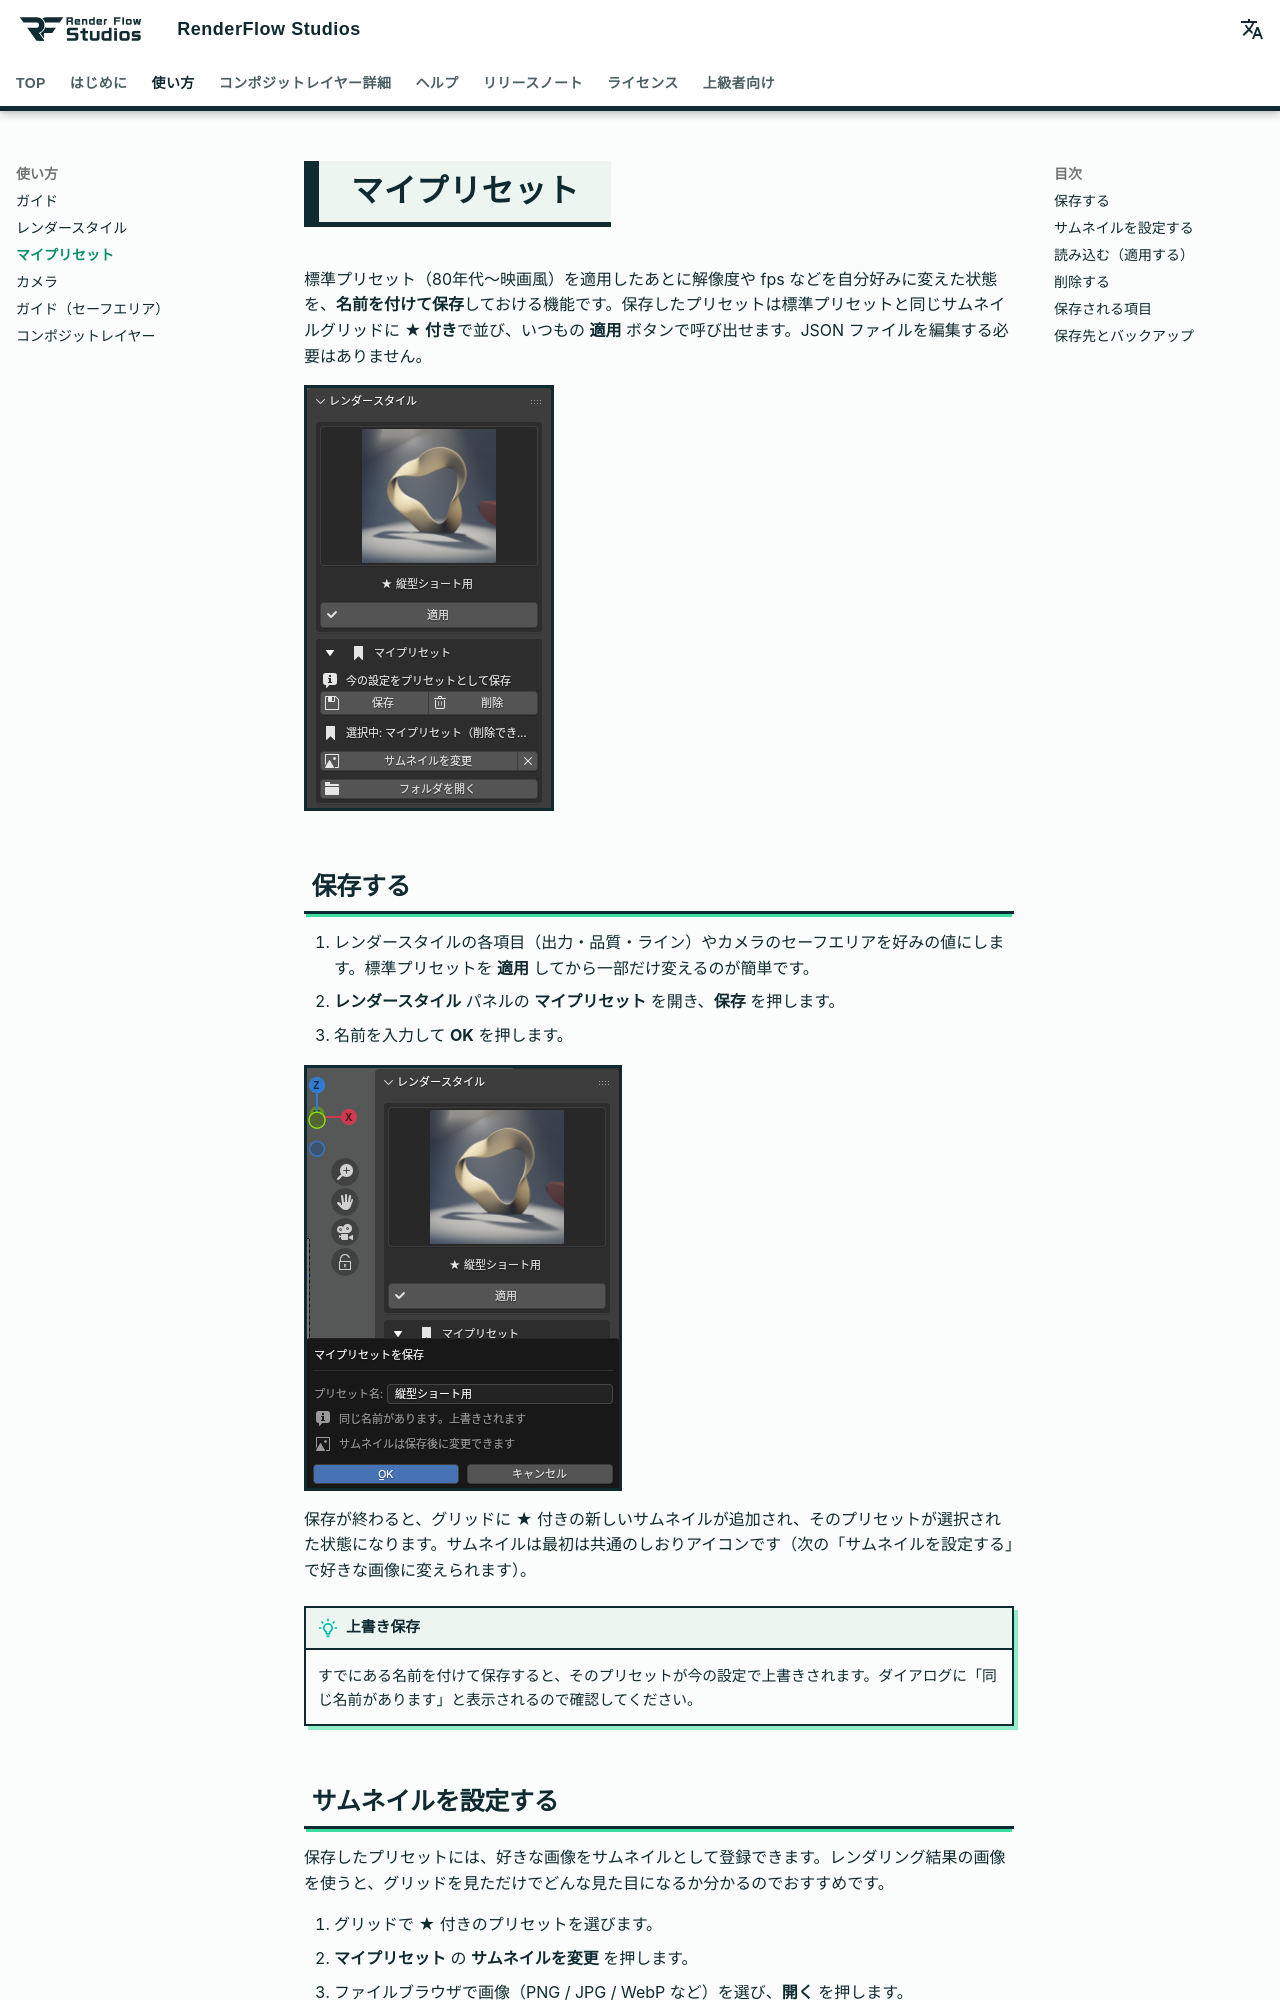

repository: nekonote-kobo/renderflow-studios · page: my_presets.html · generator: mkdocs

# マイプリセット

標準プリセット（80年代〜映画風）を適用したあとに解像度や fps などを自分好みに変えた状態を、**名前を付けて保存**しておける機能です。保存したプリセットは標準プリセットと同じサムネイルグリッドに **★ 付き**で並び、いつもの **適用** ボタンで呼び出せます。JSON ファイルを編集する必要はありません。

![レンダースタイルパネルのマイプリセット](../assets/images/my_presets_panel.png){ .ui }

## 保存する

1. レンダースタイルの各項目（出力・品質・ライン）やカメラのセーフエリアを好みの値にします。標準プリセットを **適用** してから一部だけ変えるのが簡単です。
2. **レンダースタイル** パネルの **マイプリセット** を開き、**保存** を押します。
3. 名前を入力して **OK** を押します。

![保存ダイアログ](../assets/images/my_presets_save.png){ .ui }

保存が終わると、グリッドに ★ 付きの新しいサムネイルが追加され、そのプリセットが選択された状態になります。サムネイルは最初は共通のしおりアイコンです（次の「サムネイルを設定する」で好きな画像に変えられます）。

!!! tip "上書き保存"
    すでにある名前を付けて保存すると、そのプリセットが今の設定で上書きされます。ダイアログに「同じ名前があります」と表示されるので確認してください。
